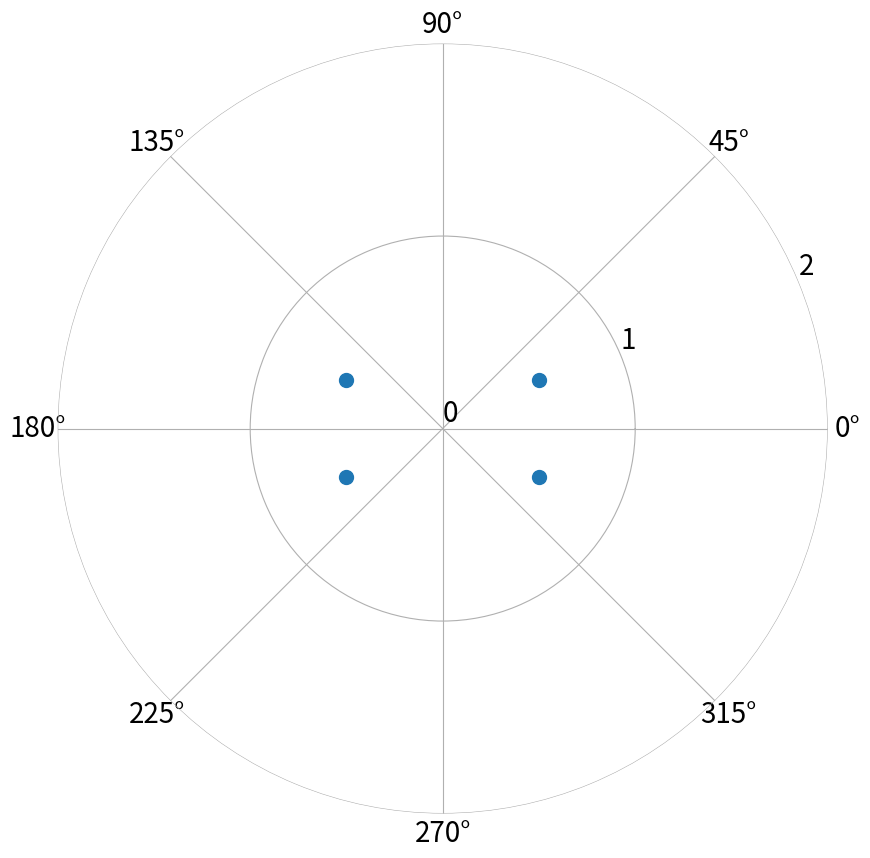

The script that saved this image:
# -*- coding: utf-8 -*-
"""
[redacted]
"""

import numpy as np
import matplotlib.pyplot as plt


# In-phase/real part
i = np.array([0.5, 0.5, -0.5, -0.5])
# Quadrature/imaginary part
q = np.array([-0.25, 0.25, -0.25, 0.25])
# IQ signal = i+1j*q
iq = i + 1j*q
# Print, with label
print('IQ', iq)
# Calc theta, th
theta = np.arctan2(q, i) 
# Calc magnitude, r
r = np.abs(iq)
# Print, with labels
print('theta', theta)
print('r', r)

# Polar plot IQ signal
fig = plt.figure(figsize=(14,10))
ax = fig.add_subplot(111, projection='polar')
ax.plot(theta, r, '.', markersize=20)
ax.set_rmax(2)
ax.set_rticks([0, 1, 2])
ax.tick_params(axis='both', which='major', labelsize=20)
ax.spines['polar'].set_visible(False)
plt.show()